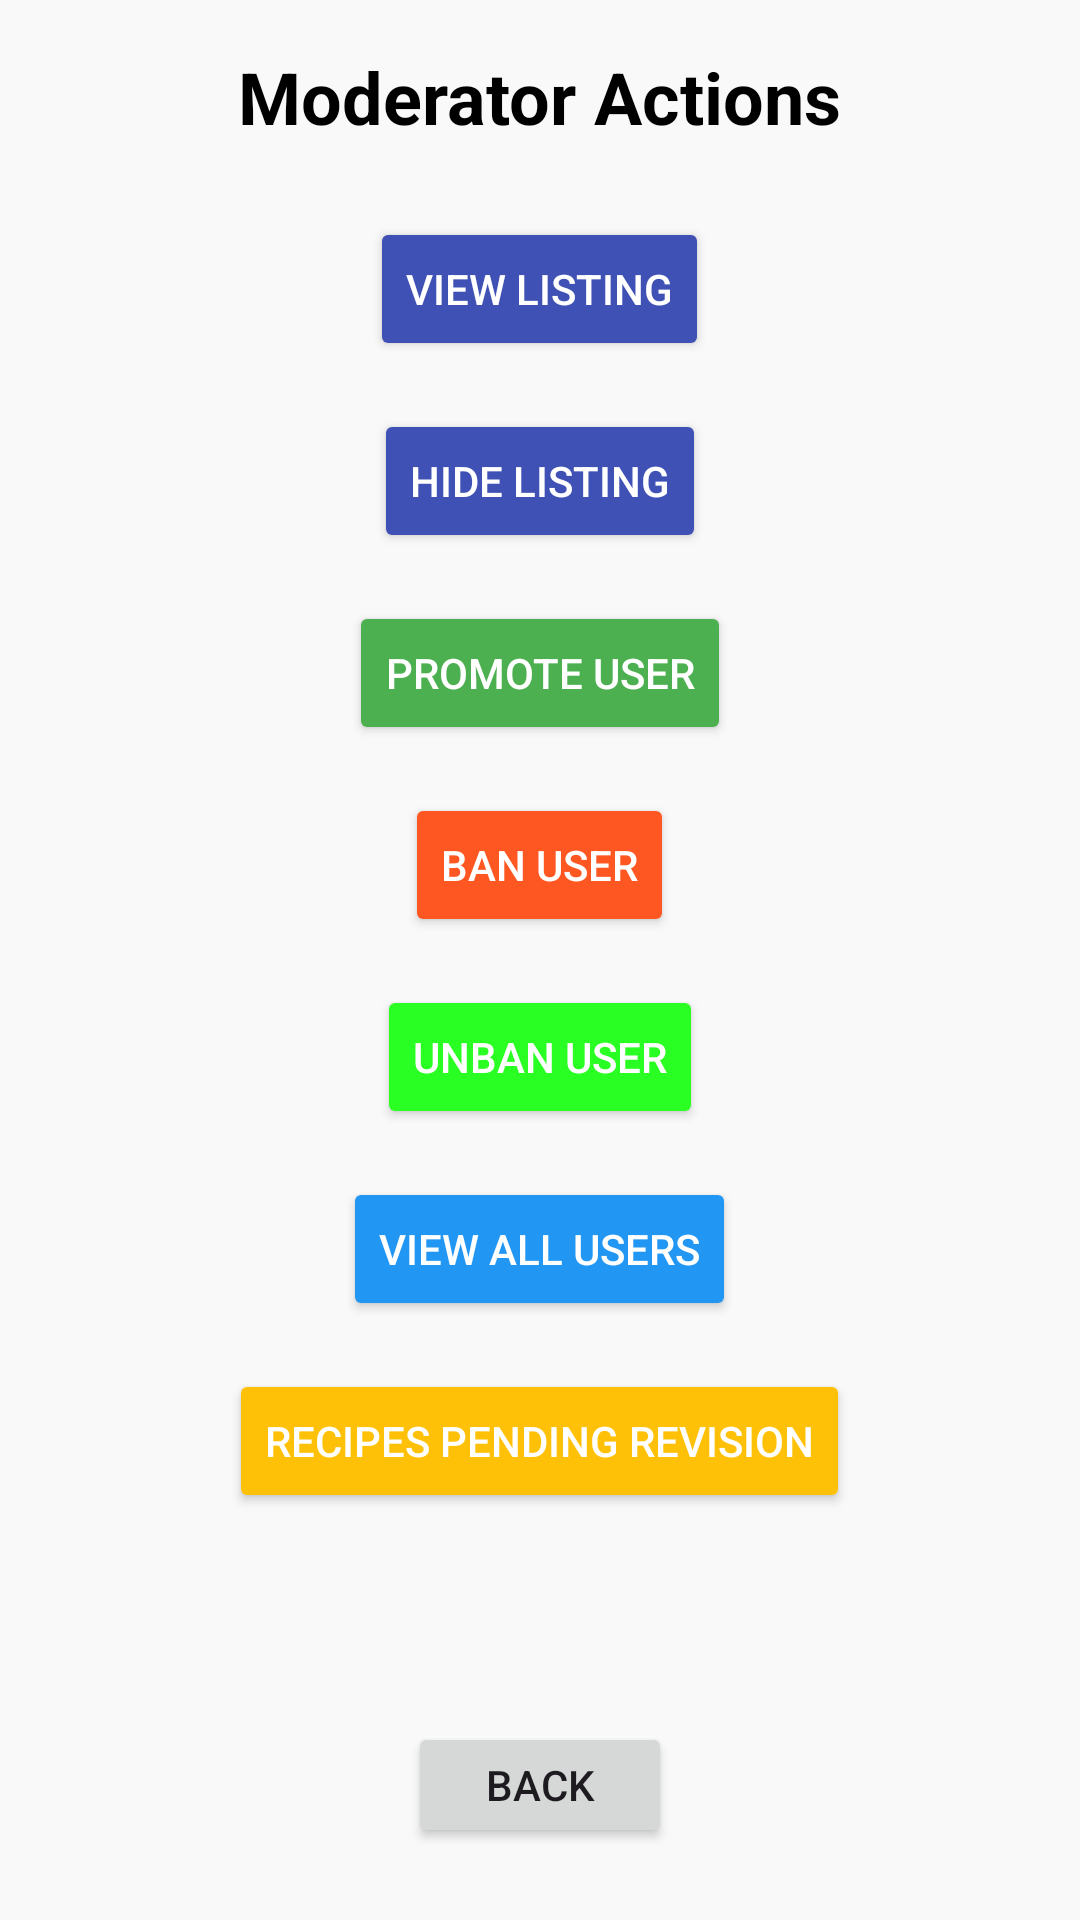

Produce the Android XML layout that renders to this screen, including the resource entries it uses.
<!-- AndroidManifest.xml: application theme Theme.NutriNavigator -->
<!-- res/layout/activity_modcontrol.xml -->
<?xml version="1.0" encoding="utf-8"?>
<LinearLayout xmlns:android="http://schemas.android.com/apk/res/android"
    android:layout_width="match_parent"
    android:layout_height="match_parent"
    android:orientation="vertical"
    android:padding="16dp"
    android:gravity="center_horizontal"
    android:background="#F9F9F9">


    <TextView
        android:id="@+id/tvModeratorActionsTitle"
        android:layout_width="wrap_content"
        android:layout_height="wrap_content"
        android:text="Moderator Actions"
        android:textSize="24sp"
        android:textStyle="bold"
        android:layout_marginBottom="24dp"
        android:textColor="#000000"
        android:gravity="center"/>

    <Button
        android:id="@+id/btnViewListing"
        android:layout_width="wrap_content"
        android:layout_height="wrap_content"
        android:text="View Listing"
        android:layout_marginBottom="16dp"
        android:backgroundTint="#3F51B5"
        android:textColor="#FFFFFF"/>

    <Button
        android:id="@+id/btnHideListing"
        android:layout_width="wrap_content"
        android:layout_height="wrap_content"
        android:text="Hide Listing"
        android:layout_marginBottom="16dp"
        android:backgroundTint="#3F51B5"
        android:textColor="#FFFFFF"/>

    <Button
        android:id="@+id/btnPromoteUser"
        android:layout_width="wrap_content"
        android:layout_height="wrap_content"
        android:text="Promote User"
        android:layout_marginBottom="16dp"
        android:backgroundTint="#4CAF50"
        android:textColor="#FFFFFF"/>

    <Button
        android:id="@+id/btnBanUser"
        android:layout_width="wrap_content"
        android:layout_height="wrap_content"
        android:text="Ban User"
        android:layout_marginBottom="16dp"
        android:backgroundTint="#FF5722"
        android:textColor="#FFFFFF"/>

    <Button
        android:id="@+id/btnUnbanUser"
        android:layout_width="wrap_content"
        android:layout_height="wrap_content"
        android:text="Unban User"
        android:layout_marginBottom="16dp"
        android:backgroundTint="#29FF22"
        android:textColor="#FFFFFF"/>

    <Button
        android:id="@+id/btnViewAllUsers"
        android:layout_width="wrap_content"
        android:layout_height="wrap_content"
        android:text="View All Users"
        android:layout_marginBottom="16dp"
        android:backgroundTint="#2196F3"
        android:textColor="#FFFFFF"/>

    <Button
        android:id="@+id/btnRecipesPendingRevision"
        android:layout_width="wrap_content"
        android:layout_height="wrap_content"
        android:text="Recipes Pending Revision"
        android:layout_marginBottom="16dp"
        android:backgroundTint="#FFC107"
        android:textColor="#FFFFFF"/>

    <TextView
        android:id="@+id/textResponse"
        android:layout_width="match_parent"
        android:layout_height="wrap_content"
        android:textColor="#000000"
        android:layout_marginTop="16dp"
        android:textSize="16sp"
        android:gravity="center"
        android:visibility="visible" />

    
    <Button
        android:id="@+id/backButton"
        android:layout_width="wrap_content"
        android:layout_height="wrap_content"
        android:text="Back"
        android:layout_gravity="center"
        android:layout_marginTop="16dp"
        android:layout_marginBottom="8dp" />


</LinearLayout>
<!-- resources referenced by this layout -->
<resources>
  <style name="Theme.NutriNavigator" parent="Base.Theme.NutriNavigator" />
  <style name="Base.Theme.NutriNavigator" parent="Theme.Material3.DayNight.NoActionBar">
          
          
      </style>
</resources>
